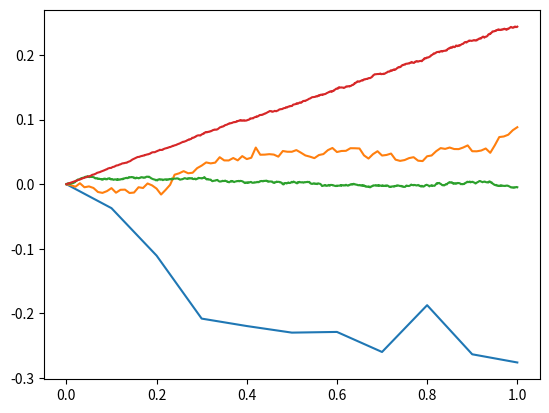

Source code (Python):
#%%
import numpy as np
import matplotlib.pyplot as plt

#%%
sig = 0.5

tmin = 0

tmax = 1

#%%

### dt = 0.1
dt = 0.1
t = np.arange(tmin,tmax+dt, dt)


x = np.zeros(len(t))

for i in range(1,len(x)):
    x[i] = x[i-1] + np.random.normal(0,dt)

x*= sig
plt.plot(t,x)
# %%
### dt = 0.01
dt = 0.01
t = np.arange(tmin,tmax+dt, dt)


x = np.zeros(len(t))

for i in range(1,len(x)):
    x[i] = x[i-1] + np.random.normal(0,dt)

x*= sig
plt.plot(t,x)
# %%
### dt = 0.001
dt = 0.001
t = np.arange(tmin,tmax+dt, dt)


x = np.zeros(len(t))

for i in range(1,len(x)):
    x[i] = x[i-1] + np.random.normal(0,dt)

x*= sig
plt.plot(t,x)

# %%
dt = 0.001
t = np.arange(tmin,tmax+dt, dt)
C = 1000
X = np.zeros((len(t), C))

for k in range(C):
    for i in range(1,len(t)):
        X[i,k] = X[i-1,k] + np.random.normal(0,np.sqrt(dt))
X *= sig
vars = np.copy(t)
for i in range(len(t)):
    vars[i] = np.var(X[i,:])

plt.plot(t,vars)
print(sig**2)
print(vars[-1])
# %%
print(sig**2*dt)
# %%
